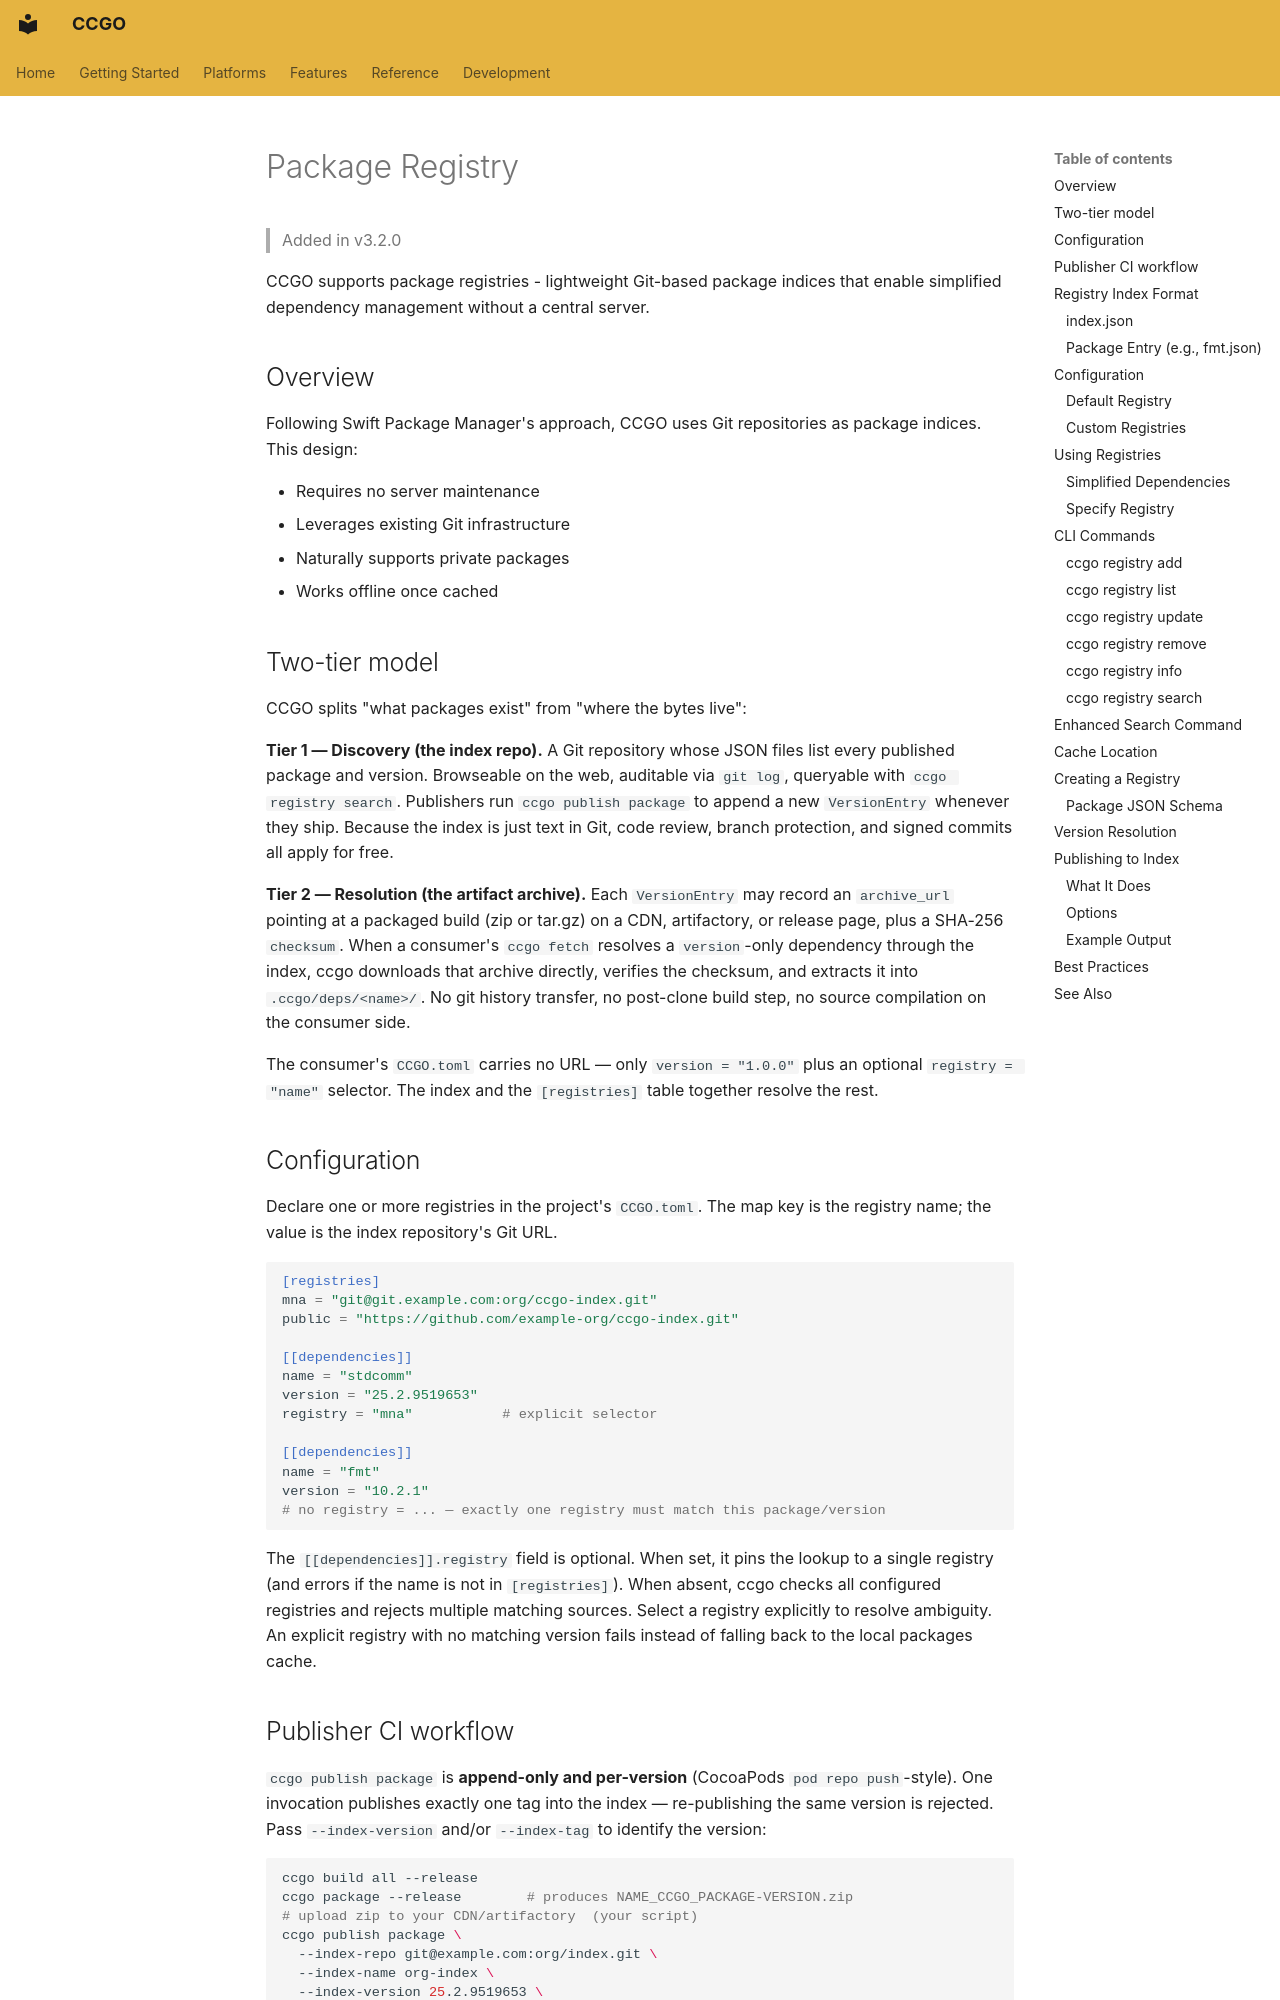

repository: zhlinh/ccgo · page: features/registry/index.html · generator: mkdocs

# Package Registry

> Added in v3.2.0

CCGO supports package registries - lightweight Git-based package indices that enable simplified dependency management without a central server.

## Overview

Following Swift Package Manager's approach, CCGO uses Git repositories as package indices. This design:

- Requires no server maintenance
- Leverages existing Git infrastructure
- Naturally supports private packages
- Works offline once cached

## Two-tier model

CCGO splits "what packages exist" from "where the bytes live":

**Tier 1 — Discovery (the index repo).** A Git repository whose JSON files
list every published package and version. Browseable on the web, auditable
via `git log`, queryable with `ccgo registry search`. Publishers run
`ccgo publish package` to append a new `VersionEntry` whenever they ship.
Because the index is just text in Git, code review, branch protection, and
signed commits all apply for free.

**Tier 2 — Resolution (the artifact archive).** Each `VersionEntry` may
record an `archive_url` pointing at a packaged build (zip or tar.gz) on a
CDN, artifactory, or release page, plus a SHA-256 `checksum`. When a
consumer's `ccgo fetch` resolves a `version`-only dependency through the
index, ccgo downloads that archive directly, verifies the checksum, and
extracts it into `.ccgo/deps/<name>/`. No git history transfer, no
post-clone build step, no source compilation on the consumer side.

The consumer's `CCGO.toml` carries no URL — only `version = "1.0.0"` plus
an optional `registry = "name"` selector. The index and the
`[registries]` table together resolve the rest.

## Configuration

Declare one or more registries in the project's `CCGO.toml`. The map key
is the registry name; the value is the index repository's Git URL.

```toml
[registries]
mna = "git@git.example.com:org/ccgo-index.git"
public = "https://github.com/example-org/ccgo-index.git"

[[dependencies]]
name = "stdcomm"
version = "25.2.9519653"
registry = "mna"           # explicit selector

[[dependencies]]
name = "fmt"
version = "10.2.1"
# no registry = ... — exactly one registry must match this package/version
```

The `[[dependencies]].registry` field is optional. When set, it pins the
lookup to a single registry (and errors if the name is not in
`[registries]`). When absent, ccgo checks all configured registries and rejects
multiple matching sources. Select a registry explicitly to resolve ambiguity.
An explicit registry with no matching version fails instead of falling back to
the local packages cache.
